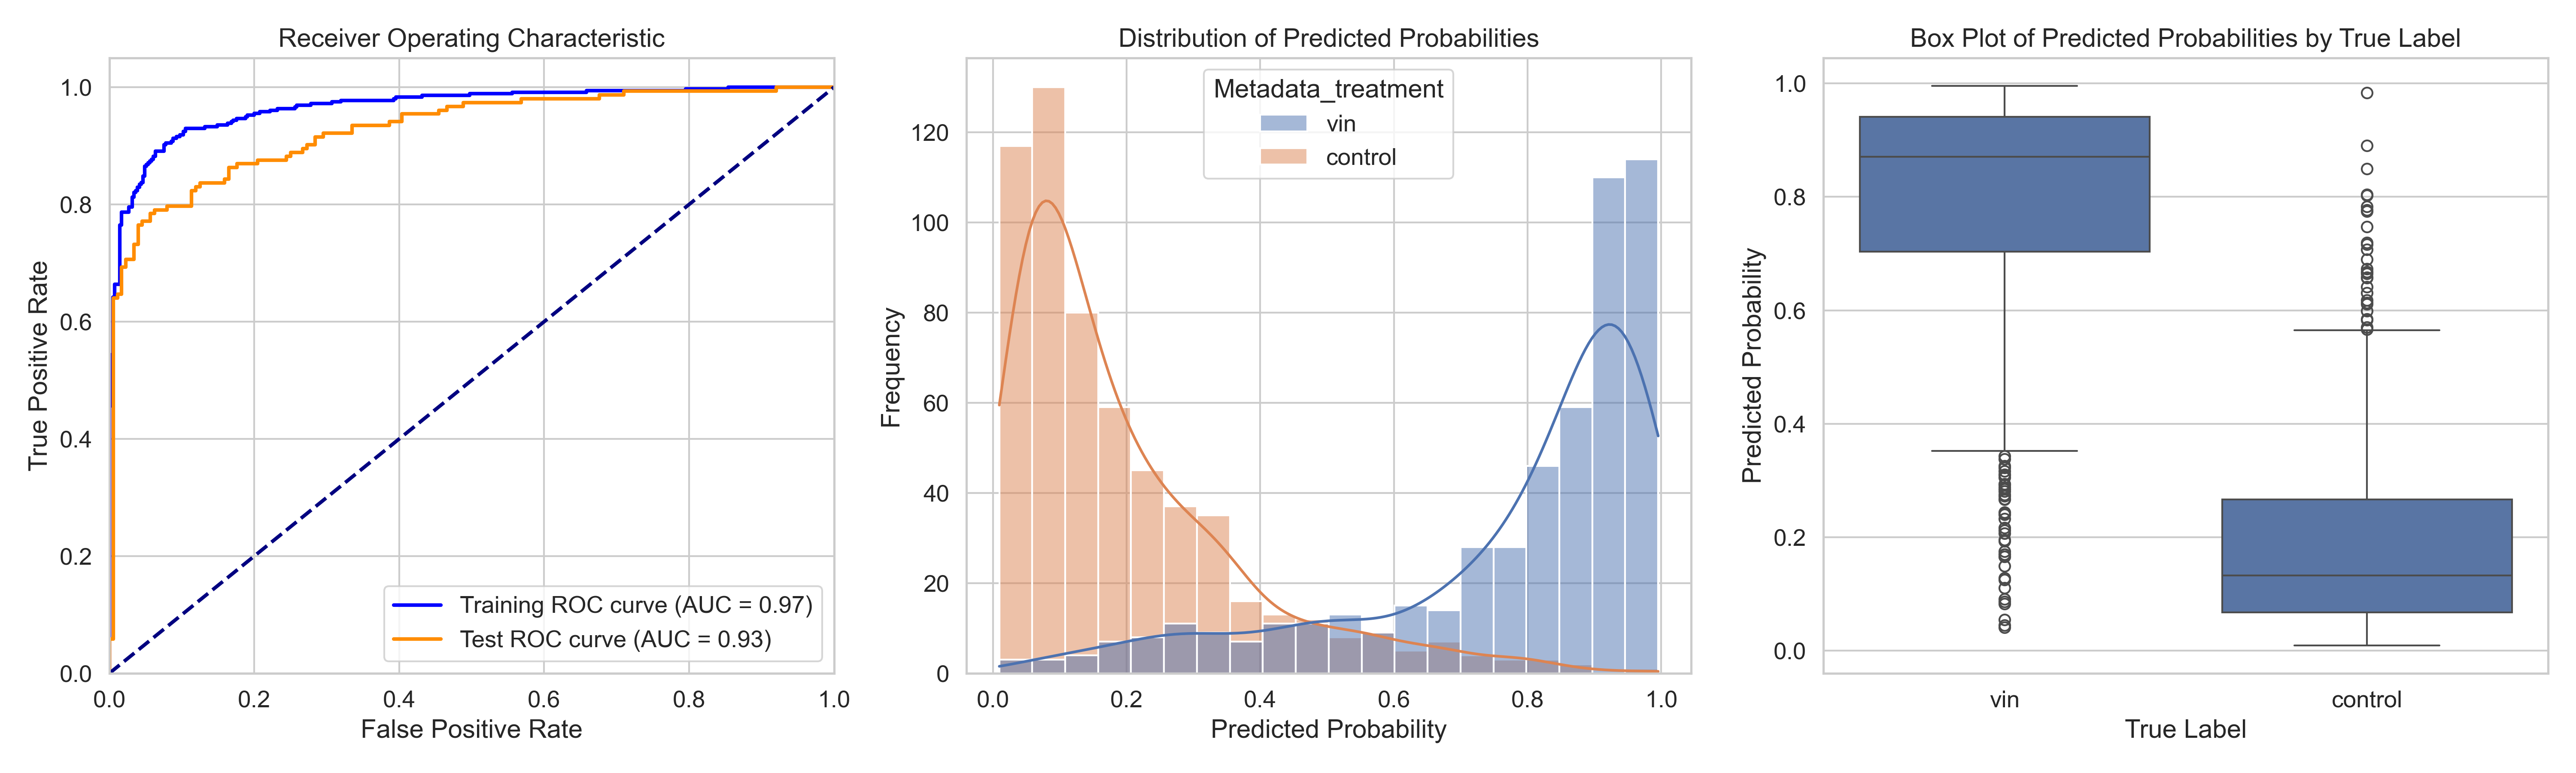

Values plotted in this chart, from the file beside it:
ObjectNumber, Metadata_site, Metadata_concentration, Metadata_hour, Metadata_treatment, Predicted_Probability, Is_Test, S
1, 0, 39.29, 6, vin, 0.2398, True, 0.04655
2, 0, 39.29, 6, vin, 0.9175, False, 0.7242
3, 0, 39.29, 6, vin, 0.4811, False, 0.2879
4, 0, 39.29, 6, vin, 0.7289, False, 0.5357
5, 0, 39.29, 6, vin, 0.2936, True, 0.1004
6, 0, 39.29, 6, vin, 0.6778, False, 0.4846
7, 0, 39.29, 6, vin, 0.3708, True, 0.1776
8, 0, 39.29, 6, vin, 0.2672, True, 0.07398
9, 0, 39.29, 6, vin, 0.406, True, 0.2127
10, 0, 39.29, 6, vin, 0.716, False, 0.5227
11, 0, 39.29, 6, vin, 0.3865, False, 0.1933
12, 0, 39.29, 6, vin, 0.1248, True, -0.06838
13, 0, 39.29, 6, vin, 0.386, False, 0.1927
14, 0, 39.29, 6, vin, 0.08245, True, -0.1108
15, 0, 39.29, 6, vin, 0.2725, False, 0.07926
16, 0, 39.29, 6, vin, 0.352, False, 0.1587
17, 0, 39.29, 6, vin, 0.2327, False, 0.03952
18, 0, 39.29, 6, vin, 0.7428, False, 0.5496
19, 0, 39.29, 6, vin, 0.5025, True, 0.3092
20, 0, 39.29, 6, vin, 0.8505, True, 0.6573
21, 0, 39.29, 6, vin, 0.1696, False, -0.02359
22, 0, 39.29, 6, vin, 0.1277, False, -0.06553
23, 0, 39.29, 6, vin, 0.5418, False, 0.3486
24, 0, 39.29, 6, vin, 0.4344, False, 0.2412
25, 0, 39.29, 6, vin, 0.2662, False, 0.073
26, 0, 39.29, 6, vin, 0.1494, False, -0.04387
27, 0, 39.29, 6, vin, 0.5779, False, 0.3847
28, 0, 39.29, 6, vin, 0.09082, True, -0.1024
29, 0, 39.29, 6, vin, 0.2119, True, 0.01868
1, 1, 39.29, 6, vin, 0.9345, False, 0.7412
2, 1, 39.29, 6, vin, 0.9616, False, 0.7684
3, 1, 39.29, 6, vin, 0.7495, False, 0.5563
4, 1, 39.29, 6, vin, 0.918, False, 0.7248
5, 1, 39.29, 6, vin, 0.9299, False, 0.7367
6, 1, 39.29, 6, vin, 0.8762, True, 0.6829
7, 1, 39.29, 6, vin, 0.9279, False, 0.7346
8, 1, 39.29, 6, vin, 0.6858, False, 0.4926
9, 1, 39.29, 6, vin, 0.9642, False, 0.771
10, 1, 39.29, 6, vin, 0.9631, True, 0.7699
11, 1, 39.29, 6, vin, 0.9455, False, 0.7522
12, 1, 39.29, 6, vin, 0.8643, True, 0.6711
13, 1, 39.29, 6, vin, 0.7745, True, 0.5813
14, 1, 39.29, 6, vin, 0.7632, False, 0.57
15, 1, 39.29, 6, vin, 0.9676, True, 0.7743
16, 1, 39.29, 6, vin, 0.9322, False, 0.739
17, 1, 39.29, 6, vin, 0.8217, True, 0.6285
18, 1, 39.29, 6, vin, 0.9513, True, 0.758
19, 1, 39.29, 6, vin, 0.6025, False, 0.4093
20, 1, 39.29, 6, vin, 0.6856, False, 0.4923
21, 1, 39.29, 6, vin, 0.9338, False, 0.7406
22, 1, 39.29, 6, vin, 0.8678, False, 0.6746
23, 1, 39.29, 6, vin, 0.9019, False, 0.7086
24, 1, 39.29, 6, vin, 0.5681, True, 0.3749
25, 1, 39.29, 6, vin, 0.801, True, 0.6077
26, 1, 39.29, 6, vin, 0.8255, False, 0.6322
27, 1, 39.29, 6, vin, 0.9292, False, 0.736
28, 1, 39.29, 6, vin, 0.9331, True, 0.7399
29, 1, 39.29, 6, vin, 0.9607, True, 0.7674
30, 1, 39.29, 6, vin, 0.8121, False, 0.6189
31, 1, 39.29, 6, vin, 0.7281, False, 0.5349
... 1,036 more rows
